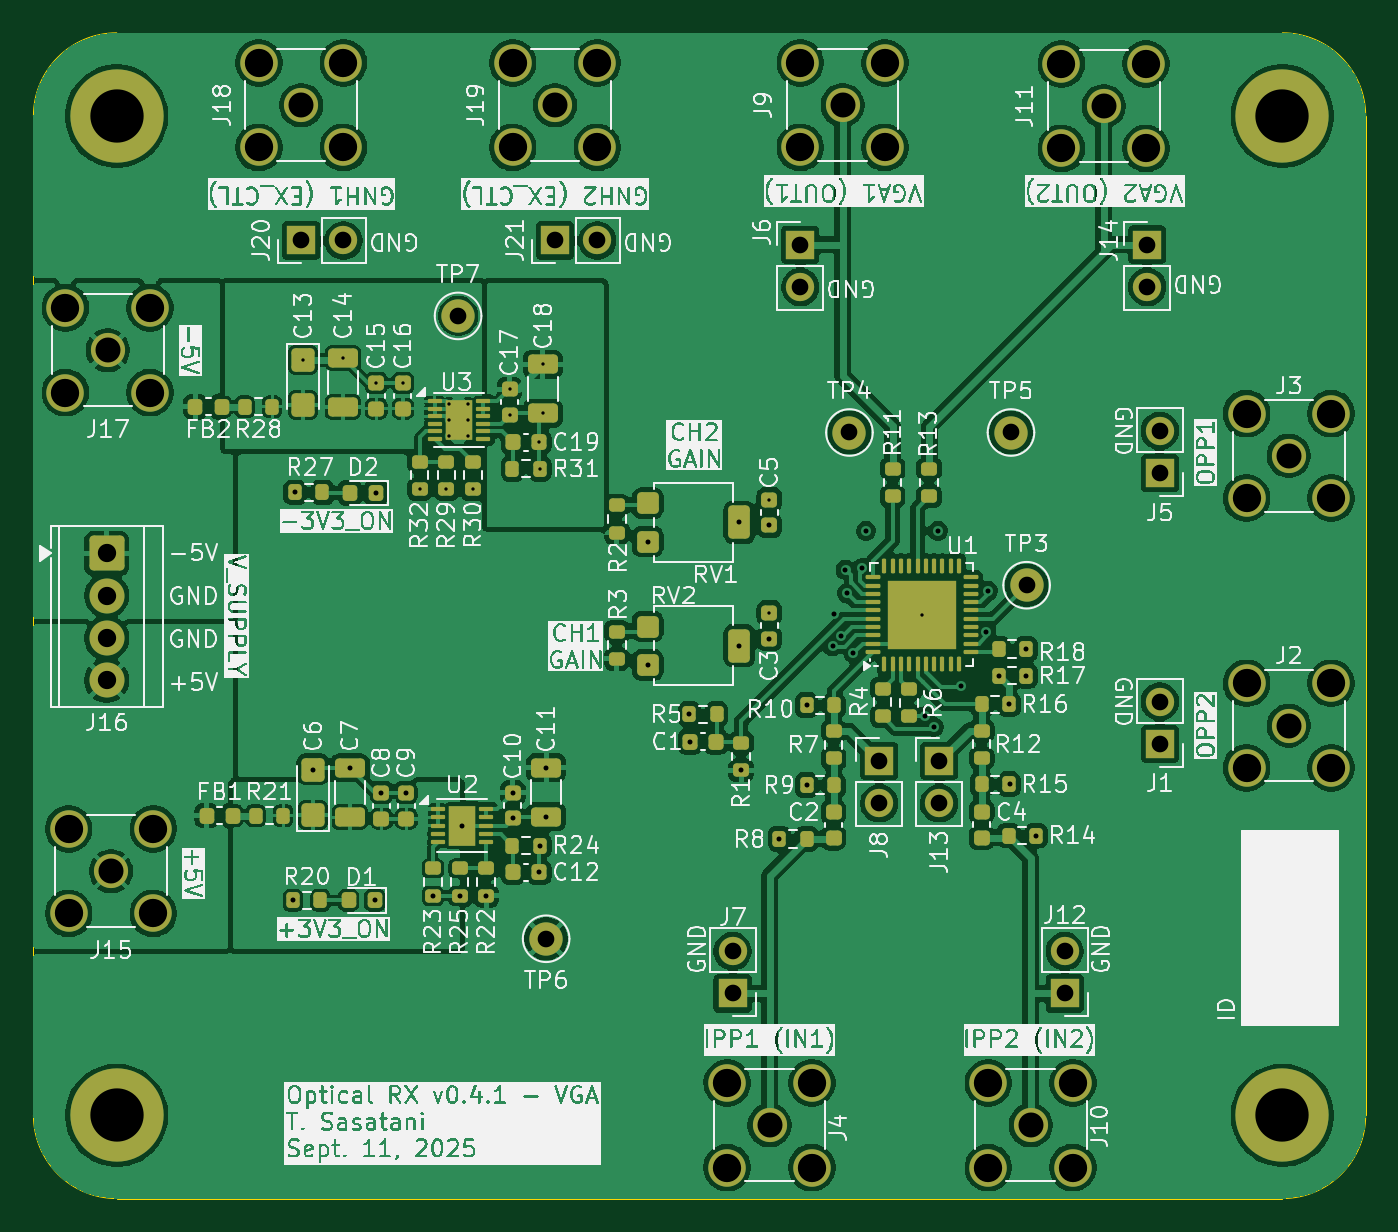
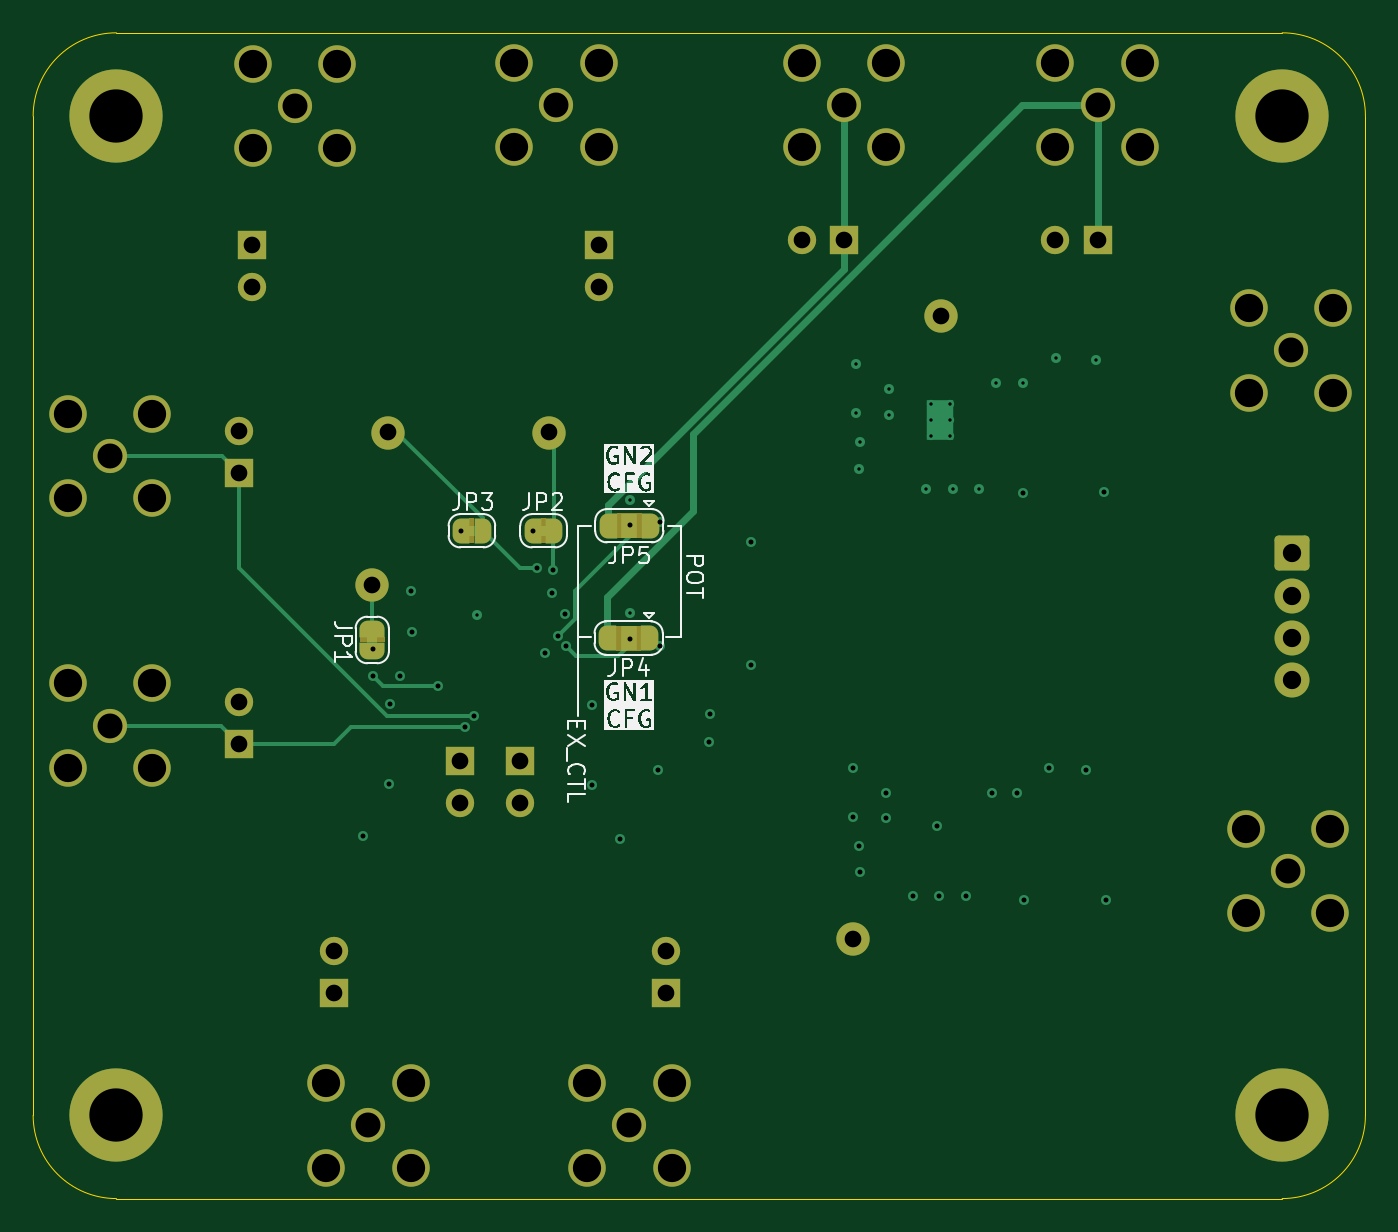
Circuit board: 12 layer files. Board 80.0 x 70.0 mm.
- bottom_copper: optical_daq_vga_v0_4_1-B_Cu.gbr (14401 bytes)
- bottom_mask: optical_daq_vga_v0_4_1-B_Mask.gbr (7496 bytes)
- paste: optical_daq_vga_v0_4_1-B_Paste.gbr (465 bytes)
- bottom_silk: optical_daq_vga_v0_4_1-B_SilkS.gbr (50690 bytes)
- outline: optical_daq_vga_v0_4_1-Edge_Cuts.gbr (1005 bytes)
- top_copper: optical_daq_vga_v0_4_1-F_Cu.gbr (322037 bytes)
- top_mask: optical_daq_vga_v0_4_1-F_Mask.gbr (11952 bytes)
- paste: optical_daq_vga_v0_4_1-F_Paste.gbr (9323 bytes)
- top_silk: optical_daq_vga_v0_4_1-F_SilkS.gbr (466783 bytes)
- inner_copper: optical_daq_vga_v0_4_1-In1_Cu.gbr (207969 bytes)
- inner_copper: optical_daq_vga_v0_4_1-In2_Cu.gbr (235265 bytes)
- drill: optical_daq_vga_v0_4_1-PTH.drl (2456 bytes)

=== bottom_copper: optical_daq_vga_v0_4_1-B_Cu.gbr (14401 bytes, source omitted) ===
=== bottom_mask: optical_daq_vga_v0_4_1-B_Mask.gbr (7496 bytes, source omitted) ===
=== paste: optical_daq_vga_v0_4_1-B_Paste.gbr ===
%TF.GenerationSoftware,KiCad,Pcbnew,9.0.1*%
%TF.CreationDate,2025-09-11T01:36:26+09:00*%
%TF.ProjectId,optical_daq_vga_v0_4_1,6f707469-6361-46c5-9f64-61715f766761,rev?*%
%TF.SameCoordinates,Original*%
%TF.FileFunction,Paste,Bot*%
%TF.FilePolarity,Positive*%
%FSLAX46Y46*%
G04 Gerber Fmt 4.6, Leading zero omitted, Abs format (unit mm)*
G04 Created by KiCad (PCBNEW 9.0.1) date 2025-09-11 01:36:26*
%MOMM*%
%LPD*%
G01*
G04 APERTURE LIST*
G04 APERTURE END LIST*
M02*

=== bottom_silk: optical_daq_vga_v0_4_1-B_SilkS.gbr (50690 bytes, source omitted) ===
=== outline: optical_daq_vga_v0_4_1-Edge_Cuts.gbr ===
%TF.GenerationSoftware,KiCad,Pcbnew,9.0.1*%
%TF.CreationDate,2025-09-11T01:36:26+09:00*%
%TF.ProjectId,optical_daq_vga_v0_4_1,6f707469-6361-46c5-9f64-61715f766761,rev?*%
%TF.SameCoordinates,Original*%
%TF.FileFunction,Profile,NP*%
%FSLAX46Y46*%
G04 Gerber Fmt 4.6, Leading zero omitted, Abs format (unit mm)*
G04 Created by KiCad (PCBNEW 9.0.1) date 2025-09-11 01:36:26*
%MOMM*%
%LPD*%
G01*
G04 APERTURE LIST*
%TA.AperFunction,Profile*%
%ADD10C,0.050000*%
%TD*%
G04 APERTURE END LIST*
D10*
X100000000Y-70000000D02*
G75*
G02*
X105000000Y-65000000I5000000J0D01*
G01*
X105000000Y-65000000D02*
X175000000Y-65000000D01*
X175000000Y-135000000D02*
X105000000Y-135000000D01*
X175000000Y-65000000D02*
G75*
G02*
X180000000Y-70000000I0J-5000000D01*
G01*
X105000000Y-135000000D02*
G75*
G02*
X100000000Y-130000000I0J5000000D01*
G01*
X180000000Y-130000000D02*
G75*
G02*
X175000000Y-135000000I-5000000J0D01*
G01*
X180000000Y-70000000D02*
X180000000Y-130000000D01*
X100000000Y-130000000D02*
X100000000Y-70000000D01*
M02*

=== top_copper: optical_daq_vga_v0_4_1-F_Cu.gbr (322037 bytes, source omitted) ===
=== top_mask: optical_daq_vga_v0_4_1-F_Mask.gbr (11952 bytes, source omitted) ===
=== paste: optical_daq_vga_v0_4_1-F_Paste.gbr (9323 bytes, source omitted) ===
=== top_silk: optical_daq_vga_v0_4_1-F_SilkS.gbr (466783 bytes, source omitted) ===
=== inner_copper: optical_daq_vga_v0_4_1-In1_Cu.gbr (207969 bytes, source omitted) ===
=== inner_copper: optical_daq_vga_v0_4_1-In2_Cu.gbr (235265 bytes, source omitted) ===
=== drill: optical_daq_vga_v0_4_1-PTH.drl ===
M48
INCH
T1C0.0079
T2C0.0079
T3C0.0118
T4C0.0394
T5C0.0433
T6C0.0591
T7C0.0669
T8C0.1260
%
G90
G05
T1
X4.5743Y-3.3326
X4.6688Y-3.3278
X4.7475Y-3.3868
X4.8105Y-3.3868
X4.8499Y-3.6378
X4.9129Y-3.6378
X4.9759Y-3.6378
X5.0625Y-3.4016
X5.0625Y-3.4626
X5.1324Y-3.5266
X5.1344Y-3.5896
X5.1412Y-3.3425
X5.1412Y-3.4587
X5.6767Y-3.6624
X5.6767Y-3.9301
X6.0369Y-3.9345
T2
X4.9198Y-3.4374
X4.9198Y-3.4744
X4.9198Y-3.5114
X4.9651Y-3.4374
X4.9651Y-3.4744
X4.9651Y-3.5114
T3
X4.5507Y-4.6102
X4.5551Y-3.6457
X4.5979Y-4.3021
X4.685Y-4.2972
X4.7441Y-4.6102
X4.747Y-3.6467
X4.7598Y-4.3563
X4.8189Y-4.3563
X4.8814Y-4.5994
X4.9444Y-4.5994
X4.9503Y-4.4331
X5.0074Y-4.5994
X5.0704Y-4.3553
X5.0704Y-4.4163
X5.1324Y-4.5433
X5.1344Y-4.4803
X5.1491Y-4.2963
X5.1491Y-4.4124
X5.3893Y-3.7618
X5.3893Y-4.0531
X5.4875Y-4.17
X5.4895Y-4.235
X5.6058Y-3.7165
X5.6058Y-4.0079
X5.61Y-4.3025
X5.6767Y-3.7234
X5.6767Y-3.9911
X5.7003Y-4.4646
X5.7647Y-4.1486
X5.7647Y-4.3376
X5.8262Y-4.0097
X5.8296Y-3.9321
X5.8461Y-3.9852
X5.8568Y-3.8282
X5.8603Y-3.8838
X5.8755Y-4.0255
X5.8955Y-3.8243
X5.9055Y-3.7362
X6.045Y-4.175
X6.065Y-4.2
X6.075Y-3.7362
X6.13Y-4.1034
X6.19Y-3.975
X6.1939Y-3.8781
X6.219Y-4.0787
X6.2436Y-4.1465
X6.245Y-4.335
X6.284Y-4.0157
X6.284Y-4.0787
X6.3076Y-4.4567
T4
X4.57Y-3.05
X4.67Y-3.05
X4.9409Y-3.2283
X5.1491Y-4.7008
X5.17Y-3.05
X5.27Y-3.05
X5.59Y-4.73
X5.59Y-4.83
X5.75Y-3.06
X5.75Y-3.16
X5.8661Y-3.5039
X5.9365Y-4.2805
X5.9365Y-4.3805
X6.0782Y-4.2805
X6.0782Y-4.3805
X6.248Y-3.5039
X6.285Y-3.865
X6.375Y-4.73
X6.375Y-4.83
X6.57Y-3.0598
X6.57Y-3.1598
X6.6Y-3.5002
X6.6Y-3.6002
X6.6Y-4.1402
X6.6Y-4.2402
T5
X4.1102Y-3.7898
X4.1102Y-3.8898
X4.1102Y-3.9898
X4.1102Y-4.0898
T6
X4.1126Y-3.3094
X4.1205Y-4.5409
X4.57Y-2.73
X5.17Y-2.73
X5.6772Y-5.1417
X5.85Y-2.73
X6.2945Y-5.1417
X6.4673Y-2.7324
X6.905Y-3.5591
X6.905Y-4.1969
T7
X4.0126Y-3.2094
X4.0126Y-3.4094
X4.0205Y-4.4409
X4.0205Y-4.6409
X4.2126Y-3.2094
X4.2126Y-3.4094
X4.2205Y-4.4409
X4.2205Y-4.6409
X4.47Y-2.63
X4.47Y-2.83
X4.67Y-2.63
X4.67Y-2.83
X5.07Y-2.63
X5.07Y-2.83
X5.27Y-2.63
X5.27Y-2.83
X5.5772Y-5.0417
X5.5772Y-5.2417
X5.75Y-2.63
X5.75Y-2.83
X5.7772Y-5.0417
X5.7772Y-5.2417
X5.95Y-2.63
X5.95Y-2.83
X6.1945Y-5.0417
X6.1945Y-5.2417
X6.3673Y-2.6324
X6.3673Y-2.8324
X6.3945Y-5.0417
X6.3945Y-5.2417
X6.5673Y-2.6324
X6.5673Y-2.8324
X6.805Y-3.4591
X6.805Y-3.6591
X6.805Y-4.0969
X6.805Y-4.2969
X7.005Y-3.4591
X7.005Y-3.6591
X7.005Y-4.0969
X7.005Y-4.2969
T8
X4.1339Y-2.7559
X4.1339Y-5.1181
X6.8898Y-2.7559
X6.8898Y-5.1181
M30
